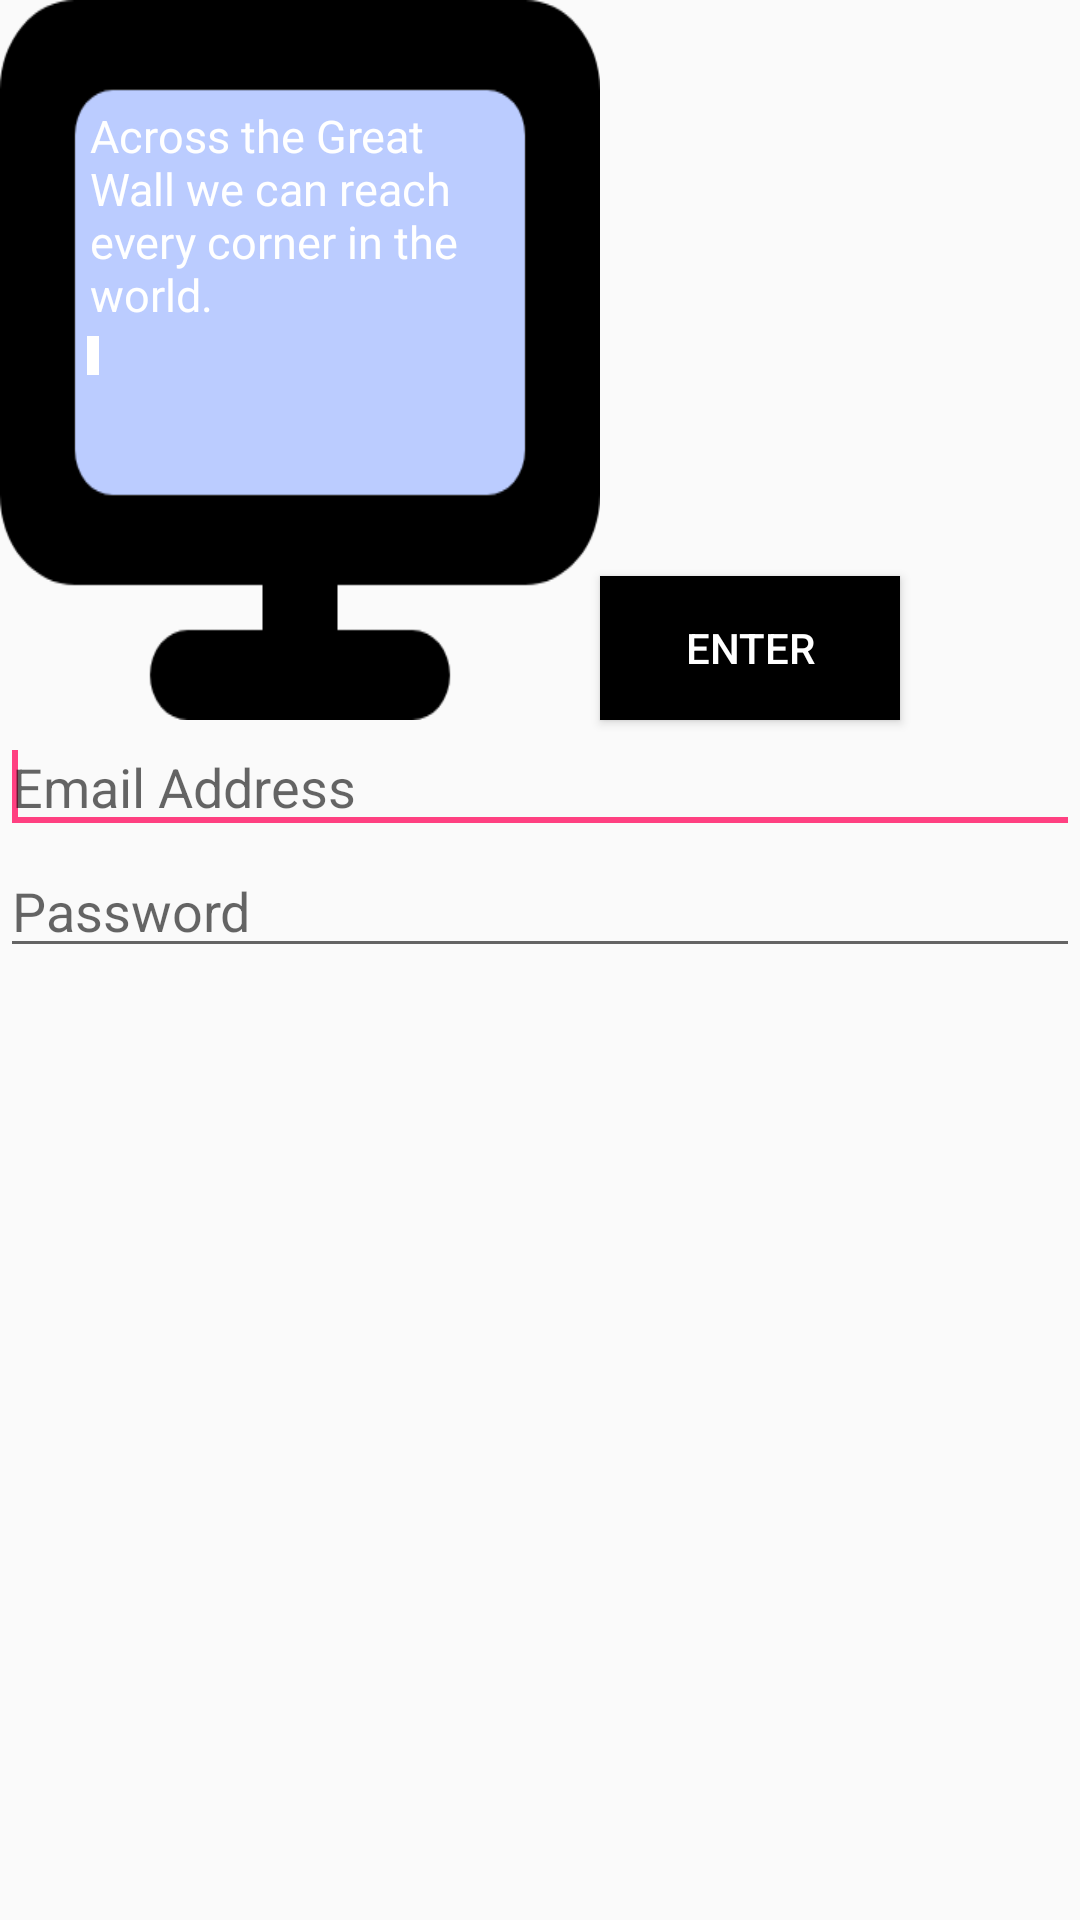

The Android layout XML behind this screen, and the referenced resources:
<!-- AndroidManifest.xml: application theme AppTheme -->
<!-- res/layout/email_welcome.xml -->
<?xml version="1.0" encoding="utf-8"?>
<RelativeLayout xmlns:android="http://schemas.android.com/apk/res/android"
    android:id="@+id/email_login"
    android:layout_width="match_parent"
    android:layout_height="match_parent"
    android:orientation="vertical">
    <RelativeLayout
        android:id="@+id/email_loginui"
        android:layout_width="200dp"
        android:layout_height="240dp">

        <View
            android:layout_width="150dp"
            android:layout_height="135dp"
            android:layout_centerVertical="true"
            android:layout_marginTop="30dp"
            android:background="#bbccff"
            android:layout_alignParentTop="true"
            android:layout_centerInParent="true" />
        <TextView
            android:layout_width="140dp"
            android:layout_height="wrap_content"
            android:layout_centerVertical="true"
            android:layout_marginTop="35dp"
            android:text="Across the Great Wall we can reach every corner in the world."
            android:textColor="@color/colorWhite"
            android:layout_alignParentTop="true"
            android:layout_centerInParent="true"
            android:textSize="15dp"/>
        <View
            android:id="@+id/cursor"
            android:layout_width="4dp"
            android:layout_height="13dp"
            android:layout_marginTop="112dp"
            android:layout_marginLeft="29dp"
            android:background="@color/colorWhite"/>
        <ImageView
            android:layout_width="wrap_content"
            android:layout_height="wrap_content"
            android:background="@drawable/china_email"
            android:layout_centerInParent="true"/>

    </RelativeLayout>

    <EditText
        android:layout_below="@id/email_loginui"
        android:id="@+id/txtEmailAddress"
        android:layout_width="match_parent"
        android:layout_height="wrap_content"
        android:hint="Email Address" />

    <EditText
        android:layout_below="@id/txtEmailAddress"
        android:id="@+id/txtPWD"
        android:layout_width="match_parent"
        android:layout_height="wrap_content"
        android:hint="Password"
        android:inputType="textPassword" />

    <requestFocus />

    <Button
        android:id="@+id/btnOK"
        android:layout_width="100dp"
        android:layout_height="wrap_content"
        android:layout_toRightOf="@id/email_loginui"
        android:layout_above="@id/txtEmailAddress"
        android:textColor="@color/colorWhite"
        android:background="@color/colorBlack"
        android:text="Enter" />

</RelativeLayout>
<!-- resources referenced by this layout -->
<resources>
  <color name="colorBlack">#000000</color>
  <color name="colorWhite">#FFFFFF</color>
  <!-- drawable china_email: png bitmap (drawable, 8188 bytes) -->
  <style name="AppTheme" parent="Theme.AppCompat.Light.NoActionBar">
          
          <item name="colorPrimary">@color/colorPrimary</item>
          <item name="colorPrimaryDark">@color/colorPrimaryDark</item>
          <item name="colorAccent">@color/colorAccent</item>
      </style>
  <color name="colorPrimary">#FF0000</color>
  <color name="colorPrimaryDark">#FA0000</color>
  <color name="colorAccent">#FF4081</color>
</resources>
